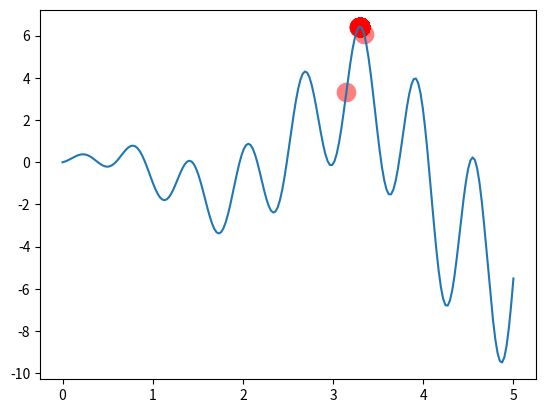

Python code for this plot:
"""
Visualize Genetic Algorithm to find a maximum point in a function.

[redacted]
"""
import numpy as np
import matplotlib.pyplot as plt

DNA_SIZE = 10            # DNA length
POP_SIZE = 100           # population size
CROSS_RATE = 0.8         # mating probability (DNA crossover)
MUTATION_RATE = 0.003    # mutation probability
N_GENERATIONS = 200
X_BOUND = [0, 5]         # x upper and lower bounds


def F(x): return np.sin(10*x)*x + np.cos(2*x)*x     # to find the maximum of this function


# find non-zero fitness for selection
def get_fitness(pred): return pred + 1e-3 - np.min(pred)


# convert binary DNA to decimal and normalize it to a range(0, 5)
def translateDNA(pop): return pop.dot(2 ** np.arange(DNA_SIZE)[::-1]) / (2**DNA_SIZE-1) * X_BOUND[1]


def select(pop, fitness):    # nature selection wrt pop's fitness
    idx = np.random.choice(np.arange(POP_SIZE), size=POP_SIZE, replace=True,
                           p=fitness/fitness.sum())
    return pop[idx]


def crossover(parent, pop):     # mating process (genes crossover)
    if np.random.rand() < CROSS_RATE:
        i_ = np.random.randint(0, POP_SIZE, size=1)                             # select another individual from pop
        cross_points = np.random.randint(0, 2, size=DNA_SIZE).astype(np.bool)   # choose crossover points
        parent[cross_points] = pop[i_, cross_points]                            # mating and produce one child
    return parent


def mutate(child):
    for point in range(DNA_SIZE):
        if np.random.rand() < MUTATION_RATE:
            child[point] = 1 if child[point] == 0 else 0
    return child


pop = np.random.randint(0, 2, (1, DNA_SIZE)).repeat(POP_SIZE, axis=0)  # initialize the pop DNA

plt.ion()       # something about plotting
x = np.linspace(*X_BOUND, 200)
plt.plot(x, F(x))

for _ in range(N_GENERATIONS):
    F_values = F(translateDNA(pop))    # compute function value by extracting DNA

    # something about plotting
    if 'sca' in globals(): sca.remove()
    sca = plt.scatter(translateDNA(pop), F_values, s=200, lw=0, c='red', alpha=0.5); plt.pause(0.05)

    # GA part (evolution)
    fitness = get_fitness(F_values)
    print("Most fitted DNA: ", pop[np.argmax(fitness), :])
    pop = select(pop, fitness)
    pop_copy = pop.copy()
    for parent in pop:
        child = crossover(parent, pop_copy)
        child = mutate(child)
        parent[:] = child       # parent is replaced by its child

plt.ioff(); plt.show()
